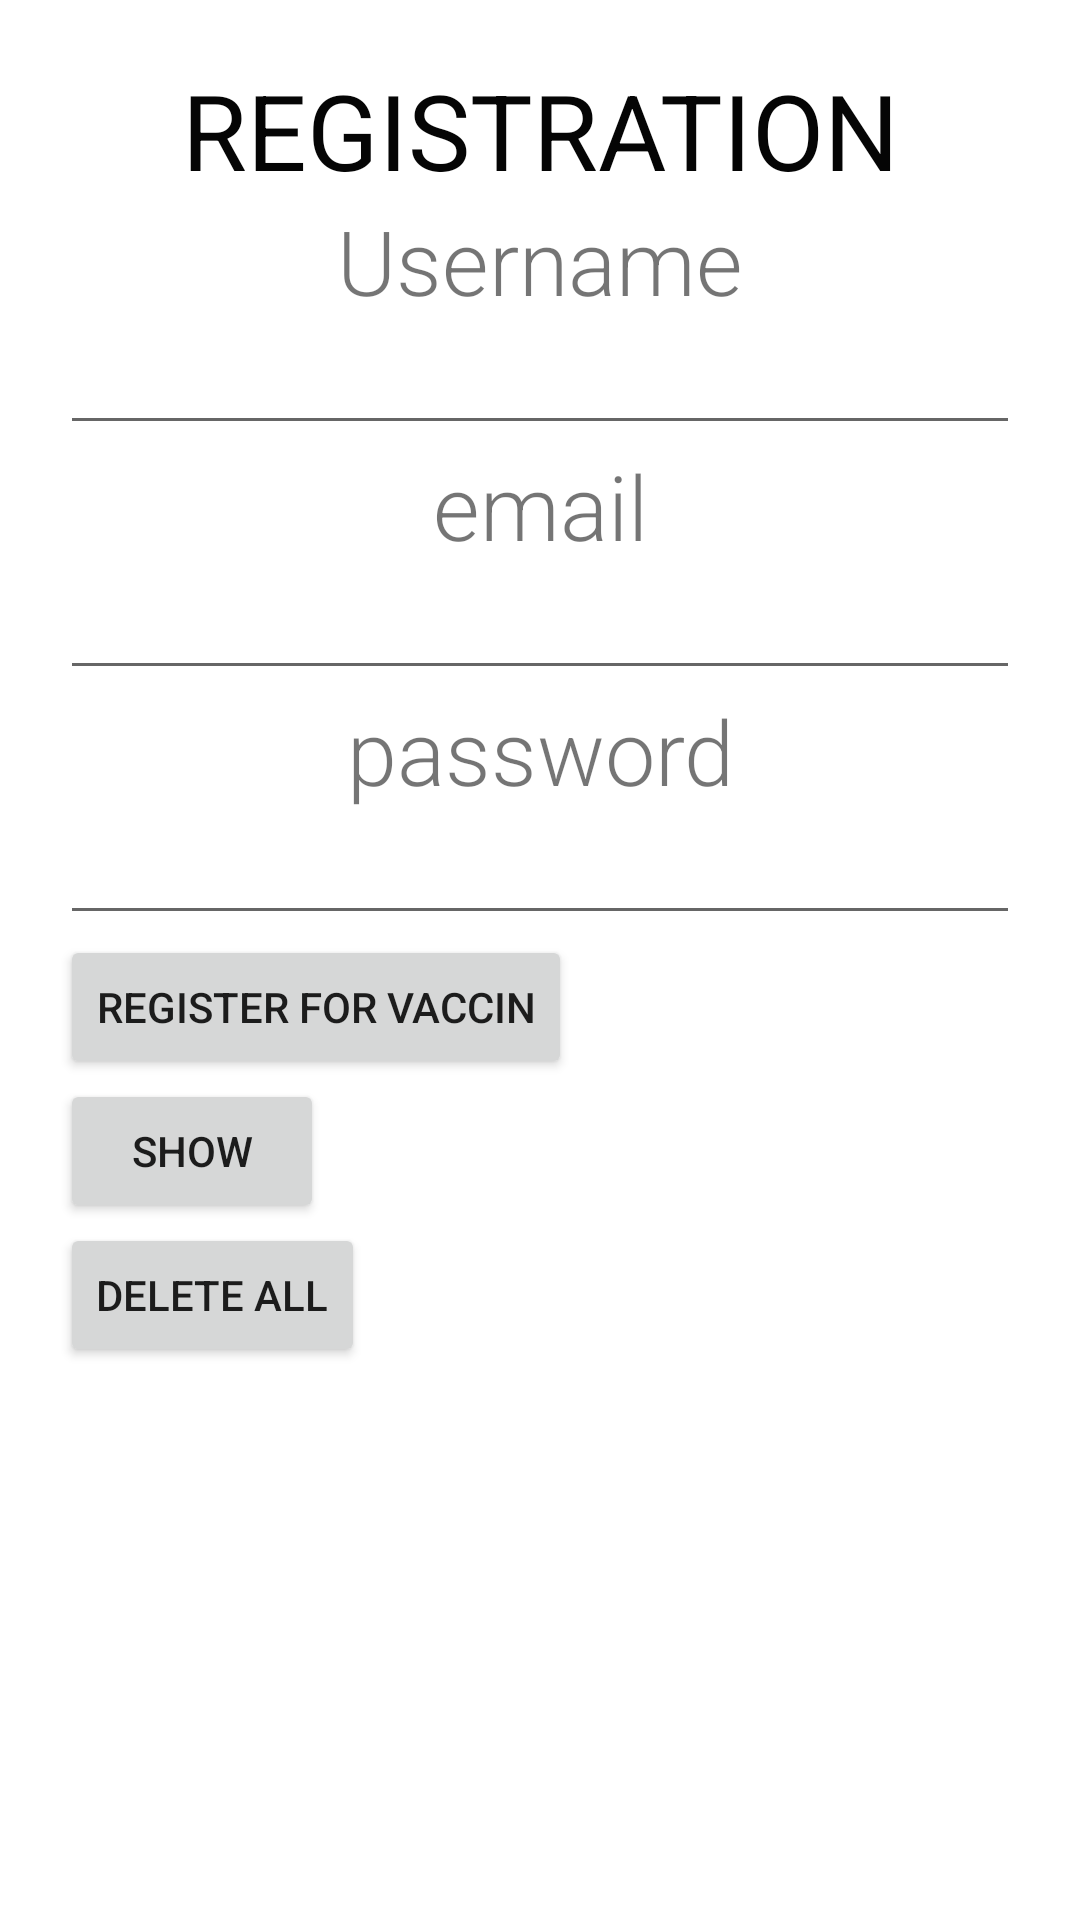

Layout XML and referenced resources for this Android screen:
<!-- AndroidManifest.xml: application theme Theme.IT370_Project -->
<!-- res/layout/formulaire.xml -->
<?xml version="1.0" encoding="utf-8"?>
<LinearLayout xmlns:android="http://schemas.android.com/apk/res/android"
    android:layout_width="match_parent"
    android:layout_height="match_parent"
    android:orientation="vertical">


    <LinearLayout
        android:layout_width="match_parent"
        android:layout_height="wrap_content"
        android:orientation="vertical"
        android:padding="20dp">

        <TextView
            android:layout_width="match_parent"
            android:layout_height="wrap_content"
            android:text="Registration"
            android:textAlignment="center"
            android:textAllCaps="true"
            android:textColor="#050505"
            android:textSize="35sp" />







        <TextView
            android:layout_width="match_parent"
            android:layout_height="wrap_content"
            android:fontFamily="sans-serif-light"
            android:text="Username"
            android:textAlignment="center"
            android:textSize="30sp" />

        <EditText
            android:id="@+id/username"
            android:layout_width="match_parent"
            android:layout_height="wrap_content" />

        <TextView
            android:layout_width="match_parent"
            android:layout_height="wrap_content"
            android:fontFamily="sans-serif-light"
            android:text="email"
            android:textAlignment="center"
            android:textSize="30sp" />

        <EditText
            android:id="@+id/email"
            android:layout_width="match_parent"
            android:layout_height="wrap_content" />

        <TextView
            android:layout_width="match_parent"
            android:layout_height="wrap_content"
            android:fontFamily="sans-serif-light"
            android:text="password"
            android:textAlignment="center"
            android:textSize="30sp" />

        <EditText
            android:id="@+id/password"
            android:layout_width="match_parent"
            android:layout_height="wrap_content" />


        <Button
            android:id="@+id/btnRegister"
            android:layout_width="wrap_content"
            android:layout_height="wrap_content"
            android:text="Register For Vaccin"
            android:textAlignment="center"/>



    <Button
        android:id="@+id/btnShow"
        android:layout_width="wrap_content"
        android:layout_height="wrap_content"
        android:text="Show"
        android:textAlignment="center"/>
<Button
    android:id="@+id/btnDeleteAll"
    android:layout_width="wrap_content"
    android:layout_height="wrap_content"
    android:text="Delete all"

    />
        </LinearLayout>
</LinearLayout>
<!-- resources referenced by this layout -->
<resources>
  <style name="Theme.IT370_Project" parent="Theme.MaterialComponents.DayNight.DarkActionBar">
          
          <item name="colorPrimary">@color/purple_500</item>
          <item name="colorPrimaryVariant">@color/purple_700</item>
          <item name="colorOnPrimary">@color/white</item>
          
          <item name="colorSecondary">@color/teal_200</item>
          <item name="colorSecondaryVariant">@color/teal_700</item>
          <item name="colorOnSecondary">@color/black</item>
          
          <item name="android:statusBarColor" tools:targetApi="l">?attr/colorPrimaryVariant</item>
          
      </style>
  <!-- not gathered from this repository: default colours our renderer supplied (Android Studio template values) -->
  <color name="purple_500">#FF6200EE</color>
  <color name="purple_700">#FF3700B3</color>
  <color name="teal_200">#FF03DAC5</color>
  <color name="teal_700">#FF018786</color>
  <color name="black">#FF000000</color>
  <color name="white">#FFFFFFFF</color>
</resources>
